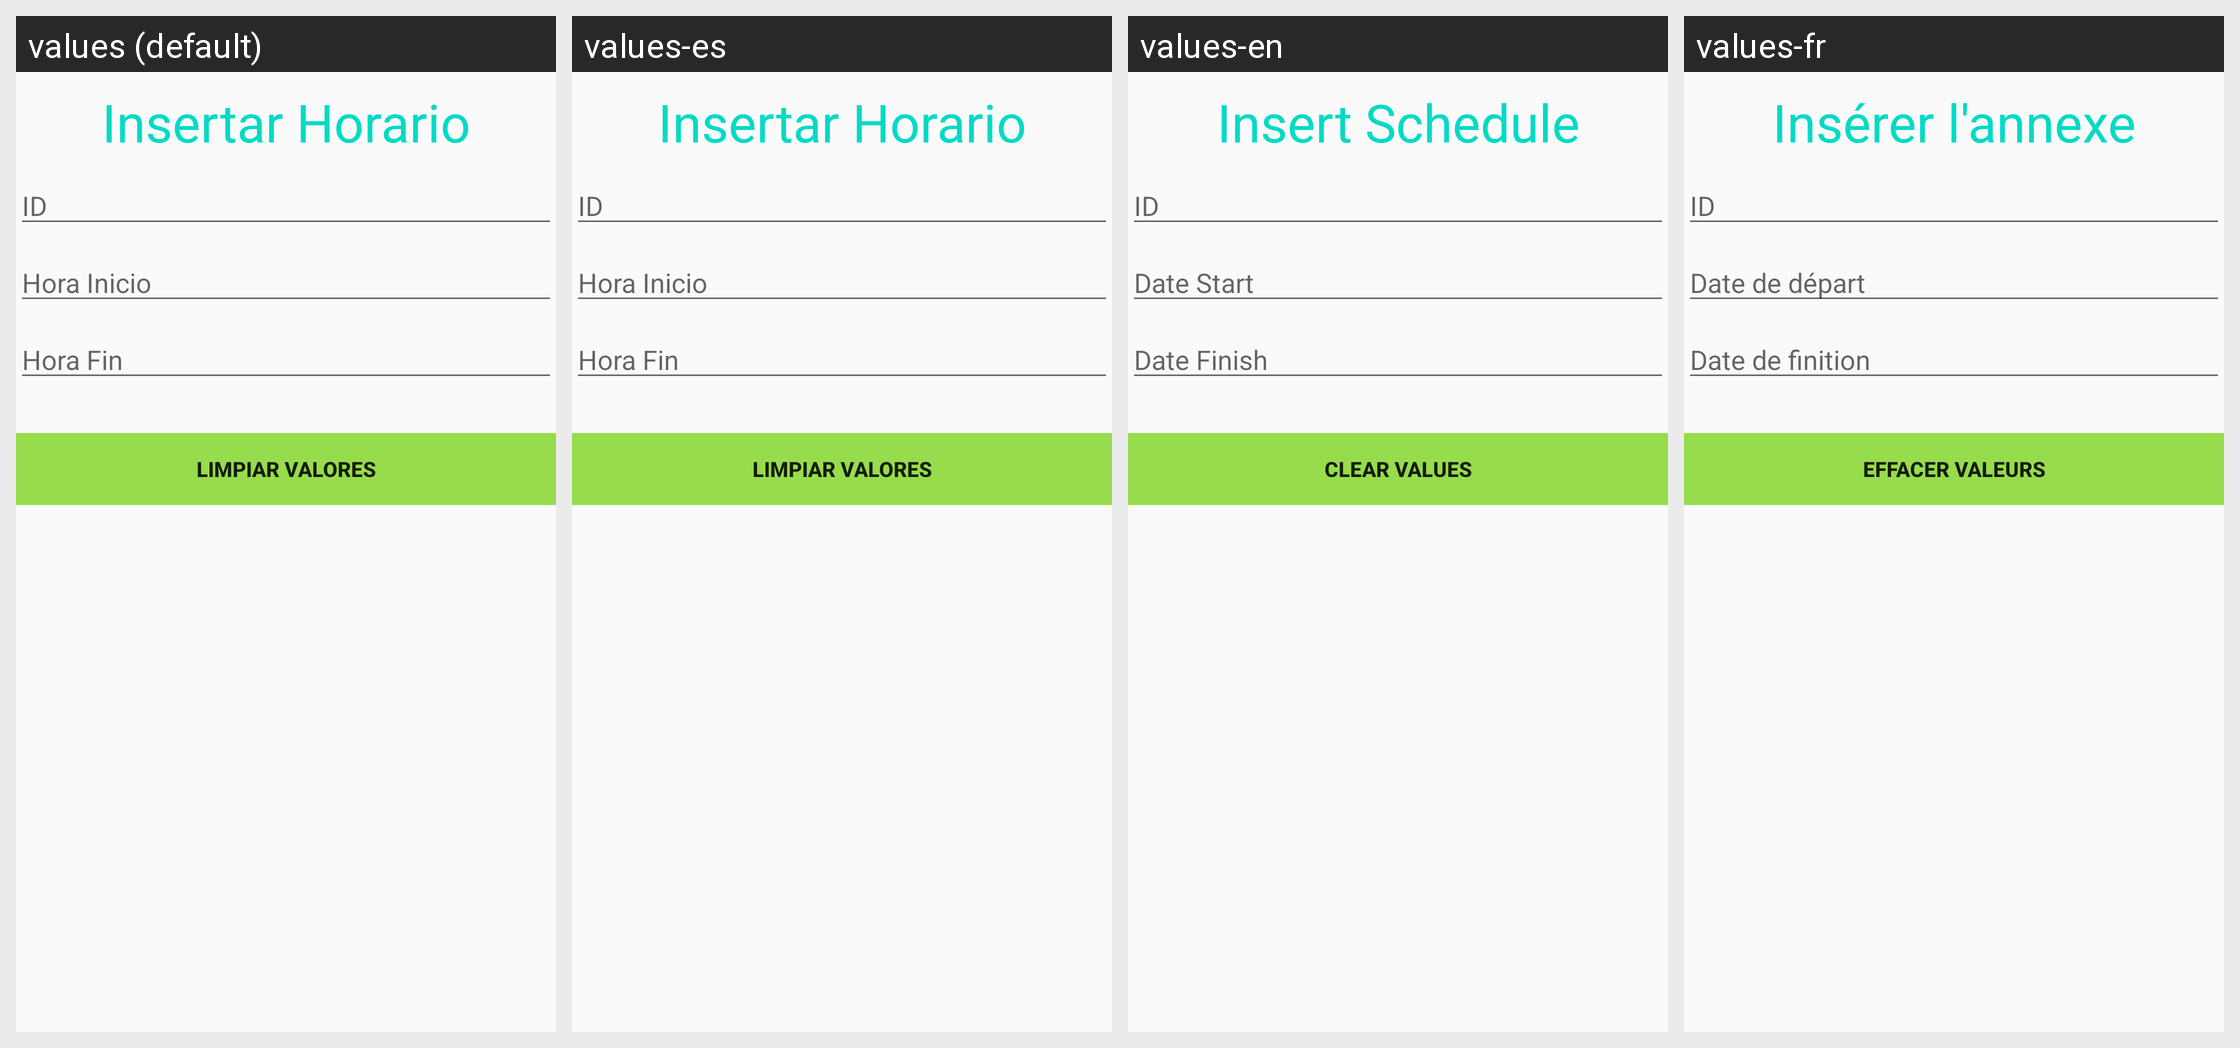

Strings drawn on this Android screen and how each of the app's shown locales translates them:
Android screen res/layout/activity_horario_insertar.xml rendered under 4 locales, left to right: values (default), values-es, values-en, values-fr. Device: Nexus 5 (rendered at 1080×1920; each locale shown at half size, 540×960, under a caption strip naming it); theme AppTheme.
Strings drawn on this screen, with the default value and each locale's value (text and hints the layout hard-codes, and strings that could not be matched under every locale, appear in the picture but are not listed):

InsertarHorarioHeader
  values: Insertar Horario
  values-es: Insertar Horario
  values-en: Insert Schedule
  values-fr: Insérer l'annexe

InsertarCicloHint1
  values: ID
  values-es: ID  [not translated; the default value is used]
  values-en: ID  [not translated; the default value is used]
  values-fr: ID  [not translated; the default value is used]

HorarioHint1
  values: Hora Inicio
  values-es: Hora Inicio
  values-en: Date Start
  values-fr: Date de départ

HorarioHint2
  values: Hora Fin
  values-es: Hora Fin
  values-en: Date Finish
  values-fr: Date de finition

InsertarCicloButton2
  values: Limpiar Valores
  values-es: Limpiar Valores
  values-en: Clear Values
  values-fr: Effacer valeurs
